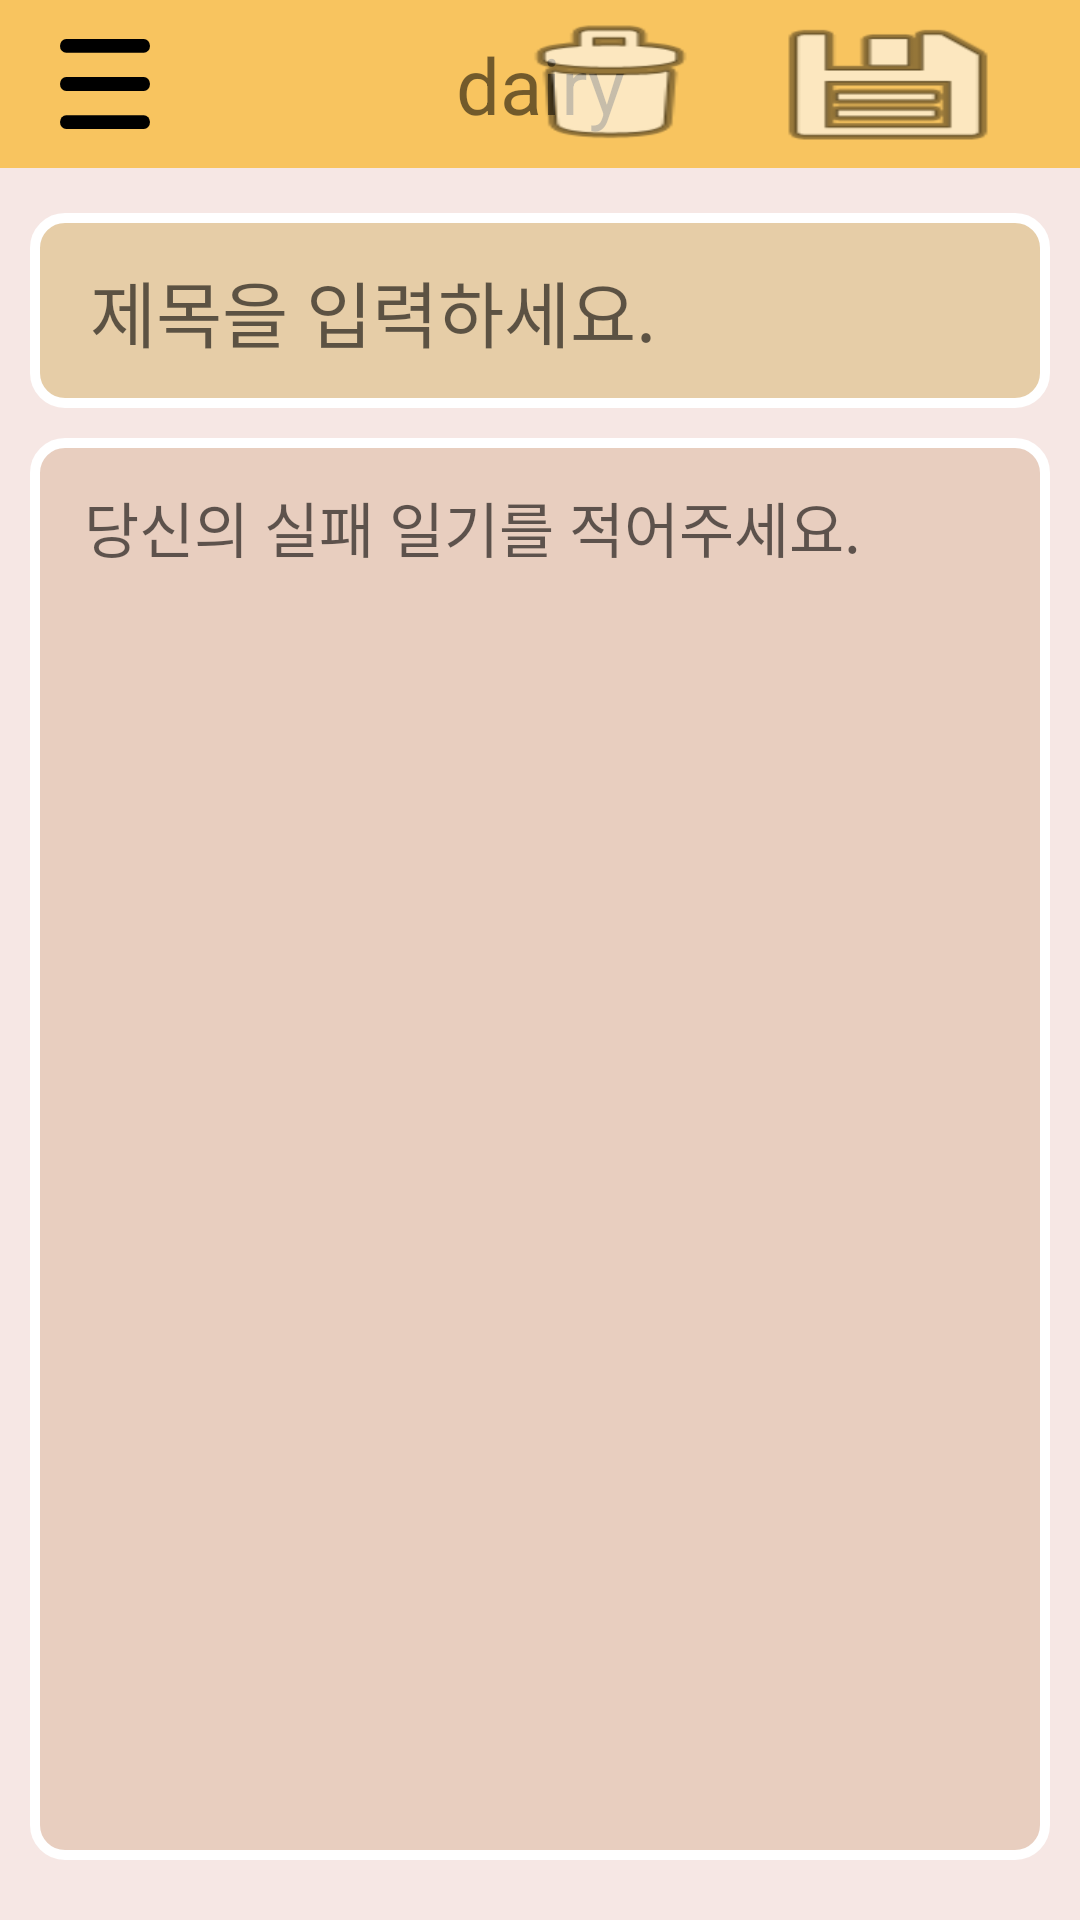

The Android layout XML behind this screen, and the referenced resources:
<!-- AndroidManifest.xml: application theme AppTheme -->
<!-- res/layout/activity_dairy.xml -->
<?xml version="1.0" encoding="utf-8"?>
<androidx.constraintlayout.widget.ConstraintLayout xmlns:android="http://schemas.android.com/apk/res/android"
    xmlns:app="http://schemas.android.com/apk/res-auto"
    xmlns:tools="http://schemas.android.com/tools"
    android:layout_width="match_parent"
    android:layout_height="match_parent"
    android:background="#F6E7E4"
    tools:context=".DairyActivity">

    <androidx.constraintlayout.widget.ConstraintLayout
        android:id="@+id/titleBar"
        android:layout_width="match_parent"
        android:layout_height="wrap_content"
        android:background="@color/colorPrimary"
        app:layout_constraintEnd_toEndOf="parent"
        app:layout_constraintStart_toStartOf="parent"
        app:layout_constraintTop_toTopOf="parent">

        <ImageView
            android:id="@+id/toolbar_menu"
            android:layout_width="30dp"
            android:layout_height="30dp"
            android:layout_marginStart="20dp"
            android:background="@drawable/ic_hamburger"
            android:contentDescription="TODO"
            app:layout_constraintBottom_toBottomOf="parent"
            app:layout_constraintStart_toStartOf="parent"
            app:layout_constraintTop_toTopOf="parent" />

        <TextView
            android:id="@+id/toolbarTitle"
            android:layout_width="match_parent"
            android:layout_height="match_parent"
            android:gravity="center"
            android:text="dairy"
            android:textSize="26sp"
            app:layout_constraintBottom_toBottomOf="parent"
            app:layout_constraintLeft_toLeftOf="parent"
            app:layout_constraintRight_toRightOf="parent"
            app:layout_constraintTop_toTopOf="parent" />

        <androidx.appcompat.widget.Toolbar
            android:id="@+id/toolbar"
            android:layout_width="match_parent"
            android:layout_height="?attr/actionBarSize"
            app:layout_constraintStart_toStartOf="parent"
            app:layout_constraintTop_toTopOf="parent" />

        <Button
            android:id="@+id/btDelete"
            android:layout_width="wrap_content"
            android:layout_height="wrap_content"
            android:layout_marginEnd="5dp"
            android:background="@android:drawable/ic_menu_delete"
            android:contentDescription="TODO"
            app:layout_constraintBottom_toBottomOf="parent"
            app:layout_constraintEnd_toStartOf="@id/btSave"
            app:layout_constraintTop_toTopOf="parent" />

        <Button
            android:id="@+id/btSave"
            android:layout_width="wrap_content"
            android:layout_height="wrap_content"
            android:layout_marginEnd="20dp"
            android:background="@android:drawable/ic_menu_save"
            android:contentDescription="TODO"
            app:layout_constraintBottom_toBottomOf="parent"
            app:layout_constraintEnd_toEndOf="parent"
            app:layout_constraintTop_toTopOf="parent" />

    </androidx.constraintlayout.widget.ConstraintLayout>

    <LinearLayout
        android:layout_width="match_parent"
        android:layout_height="0dp"
        android:orientation="vertical"
        app:layout_constraintBottom_toBottomOf="parent"
        app:layout_constraintTop_toBottomOf="@+id/titleBar"
        tools:layout_editor_absoluteX="-16dp">

        <EditText
            android:id="@+id/title"
            android:layout_width="match_parent"
            android:layout_height="65sp"
            android:layout_marginLeft="10dp"
            android:layout_marginTop="15dp"
            android:layout_marginRight="10dp"
            android:layout_marginBottom="5dp"
            android:background="@drawable/title_bg"
            android:hint="제목을 입력하세요."
            android:paddingLeft="20dp"
            android:paddingRight="20dp"
            android:textSize="24sp" />

        <EditText
            android:id="@+id/content"
            android:layout_width="match_parent"
            android:layout_height="match_parent"
            android:layout_marginLeft="10dp"
            android:layout_marginTop="5dp"
            android:layout_marginRight="10dp"
            android:layout_marginBottom="20dp"
            android:background="@drawable/content_bg"
            android:gravity="start"
            android:hint="당신의 실패 일기를 적어주세요."
            android:paddingLeft="18dp"
            android:paddingTop="15dp"
            android:paddingRight="18dp"
            android:paddingBottom="15dp"
            android:textSize="20sp" />
    </LinearLayout>

</androidx.constraintlayout.widget.ConstraintLayout>
<!-- resources referenced by this layout -->
<resources>
  <color name="colorPrimary">#F8C45F</color>
  <!-- drawable content_bg (drawable) -->
  <?xml version="1.0" encoding="utf-8"?>
  <shape xmlns:android="http://schemas.android.com/apk/res/android"
      android:padding="10dp"
      android:shape="rectangle" >
  
      <solid android:color="#E8CEBF" />
  
      <corners
          android:bottomLeftRadius="10dp"
          android:bottomRightRadius="10dp"
          android:topLeftRadius="10dp"
          android:topRightRadius="10dp" />
  
      <stroke
          android:width="10px"
          android:color="#FFFFFF" />
  </shape>
  <!-- drawable ic_hamburger (drawable) -->
  <vector xmlns:android="http://schemas.android.com/apk/res/android"
      android:width="71.88dp"
      android:height="65.04dp"
      android:viewportWidth="71.88"
      android:viewportHeight="65.04">
    <path
        android:pathData="M5,32.52L66.88,32.52"
        android:strokeWidth="10"
        android:fillColor="#00000000"
        android:strokeColor="#000"
        android:strokeLineCap="round"/>
    <path
        android:pathData="M5,5L66.88,5"
        android:strokeWidth="10"
        android:fillColor="#00000000"
        android:strokeColor="#000"
        android:strokeLineCap="round"/>
    <path
        android:pathData="M5,60.04L66.88,60.04"
        android:strokeWidth="10"
        android:fillColor="#00000000"
        android:strokeColor="#000"
        android:strokeLineCap="round"/>
  </vector>
  <!-- drawable title_bg (drawable) -->
  <?xml version="1.0" encoding="utf-8"?>
  <shape xmlns:android="http://schemas.android.com/apk/res/android"
      android:padding="10dp"
      android:shape="rectangle" >
  
      <solid android:color="#E6CDA7" />
  
      <corners
          android:bottomLeftRadius="10dp"
          android:bottomRightRadius="10dp"
          android:topLeftRadius="10dp"
          android:topRightRadius="10dp" />
  
      <stroke
          android:width="10px"
          android:color="#FFFFFF" />
  </shape>
  <style name="AppTheme" parent="Theme.AppCompat.Light.NoActionBar">
  
          
          <item name="colorPrimary">@color/colorPrimary</item>
          <item name="colorPrimaryDark">@color/colorPrimaryDark</item>
          <item name="colorAccent">@color/colorAccent</item>
  
          <item name="windowNoTitle">true</item>
          <item name="android:windowActionBarOverlay">true</item>
      </style>
  <color name="colorPrimaryDark">#27364B</color>
  <color name="colorAccent">#D55353</color>
</resources>
